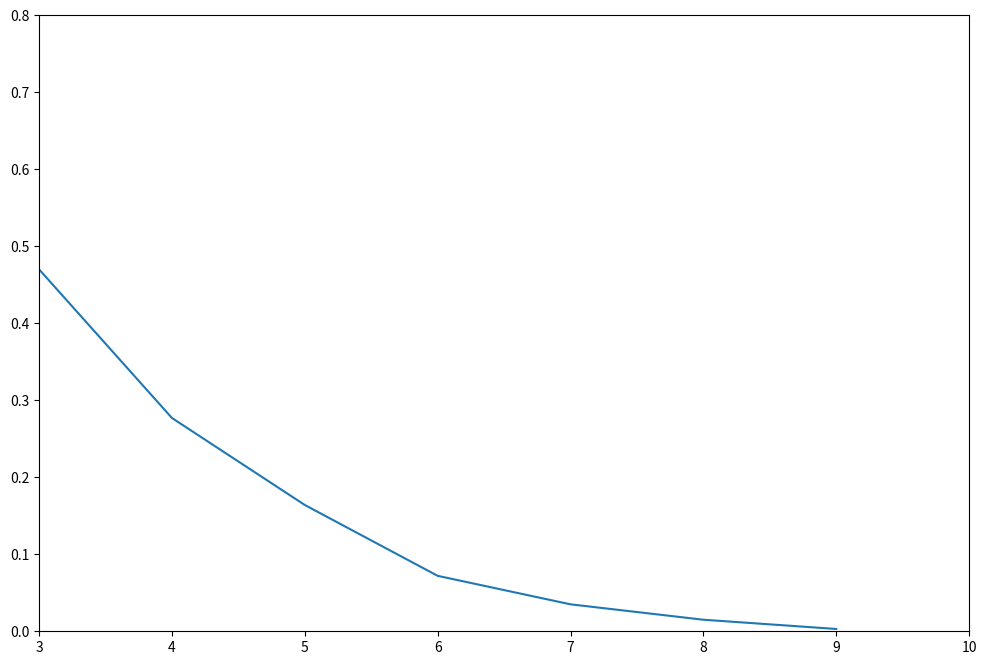

Write Python code to recreate this figure.
import numpy as np
import matplotlib.pyplot as plt

vec = []
v, q = 3, 10
for i in range(v, q):
    inc = 0
    points = np.random.random(size=(900, i))
    sums = (points**2).sum(axis=1)
    inc = (sums <= 1).sum()
    vec.append(inc / 1000)
fig, ax = plt.subplots(sharex=True, sharey=True, figsize=(12, 8))
ax.plot(range(v, q), vec, 100)
ax.set_ylim(0, 0.8)
ax.set_xlim(v, q)
plt.show()
